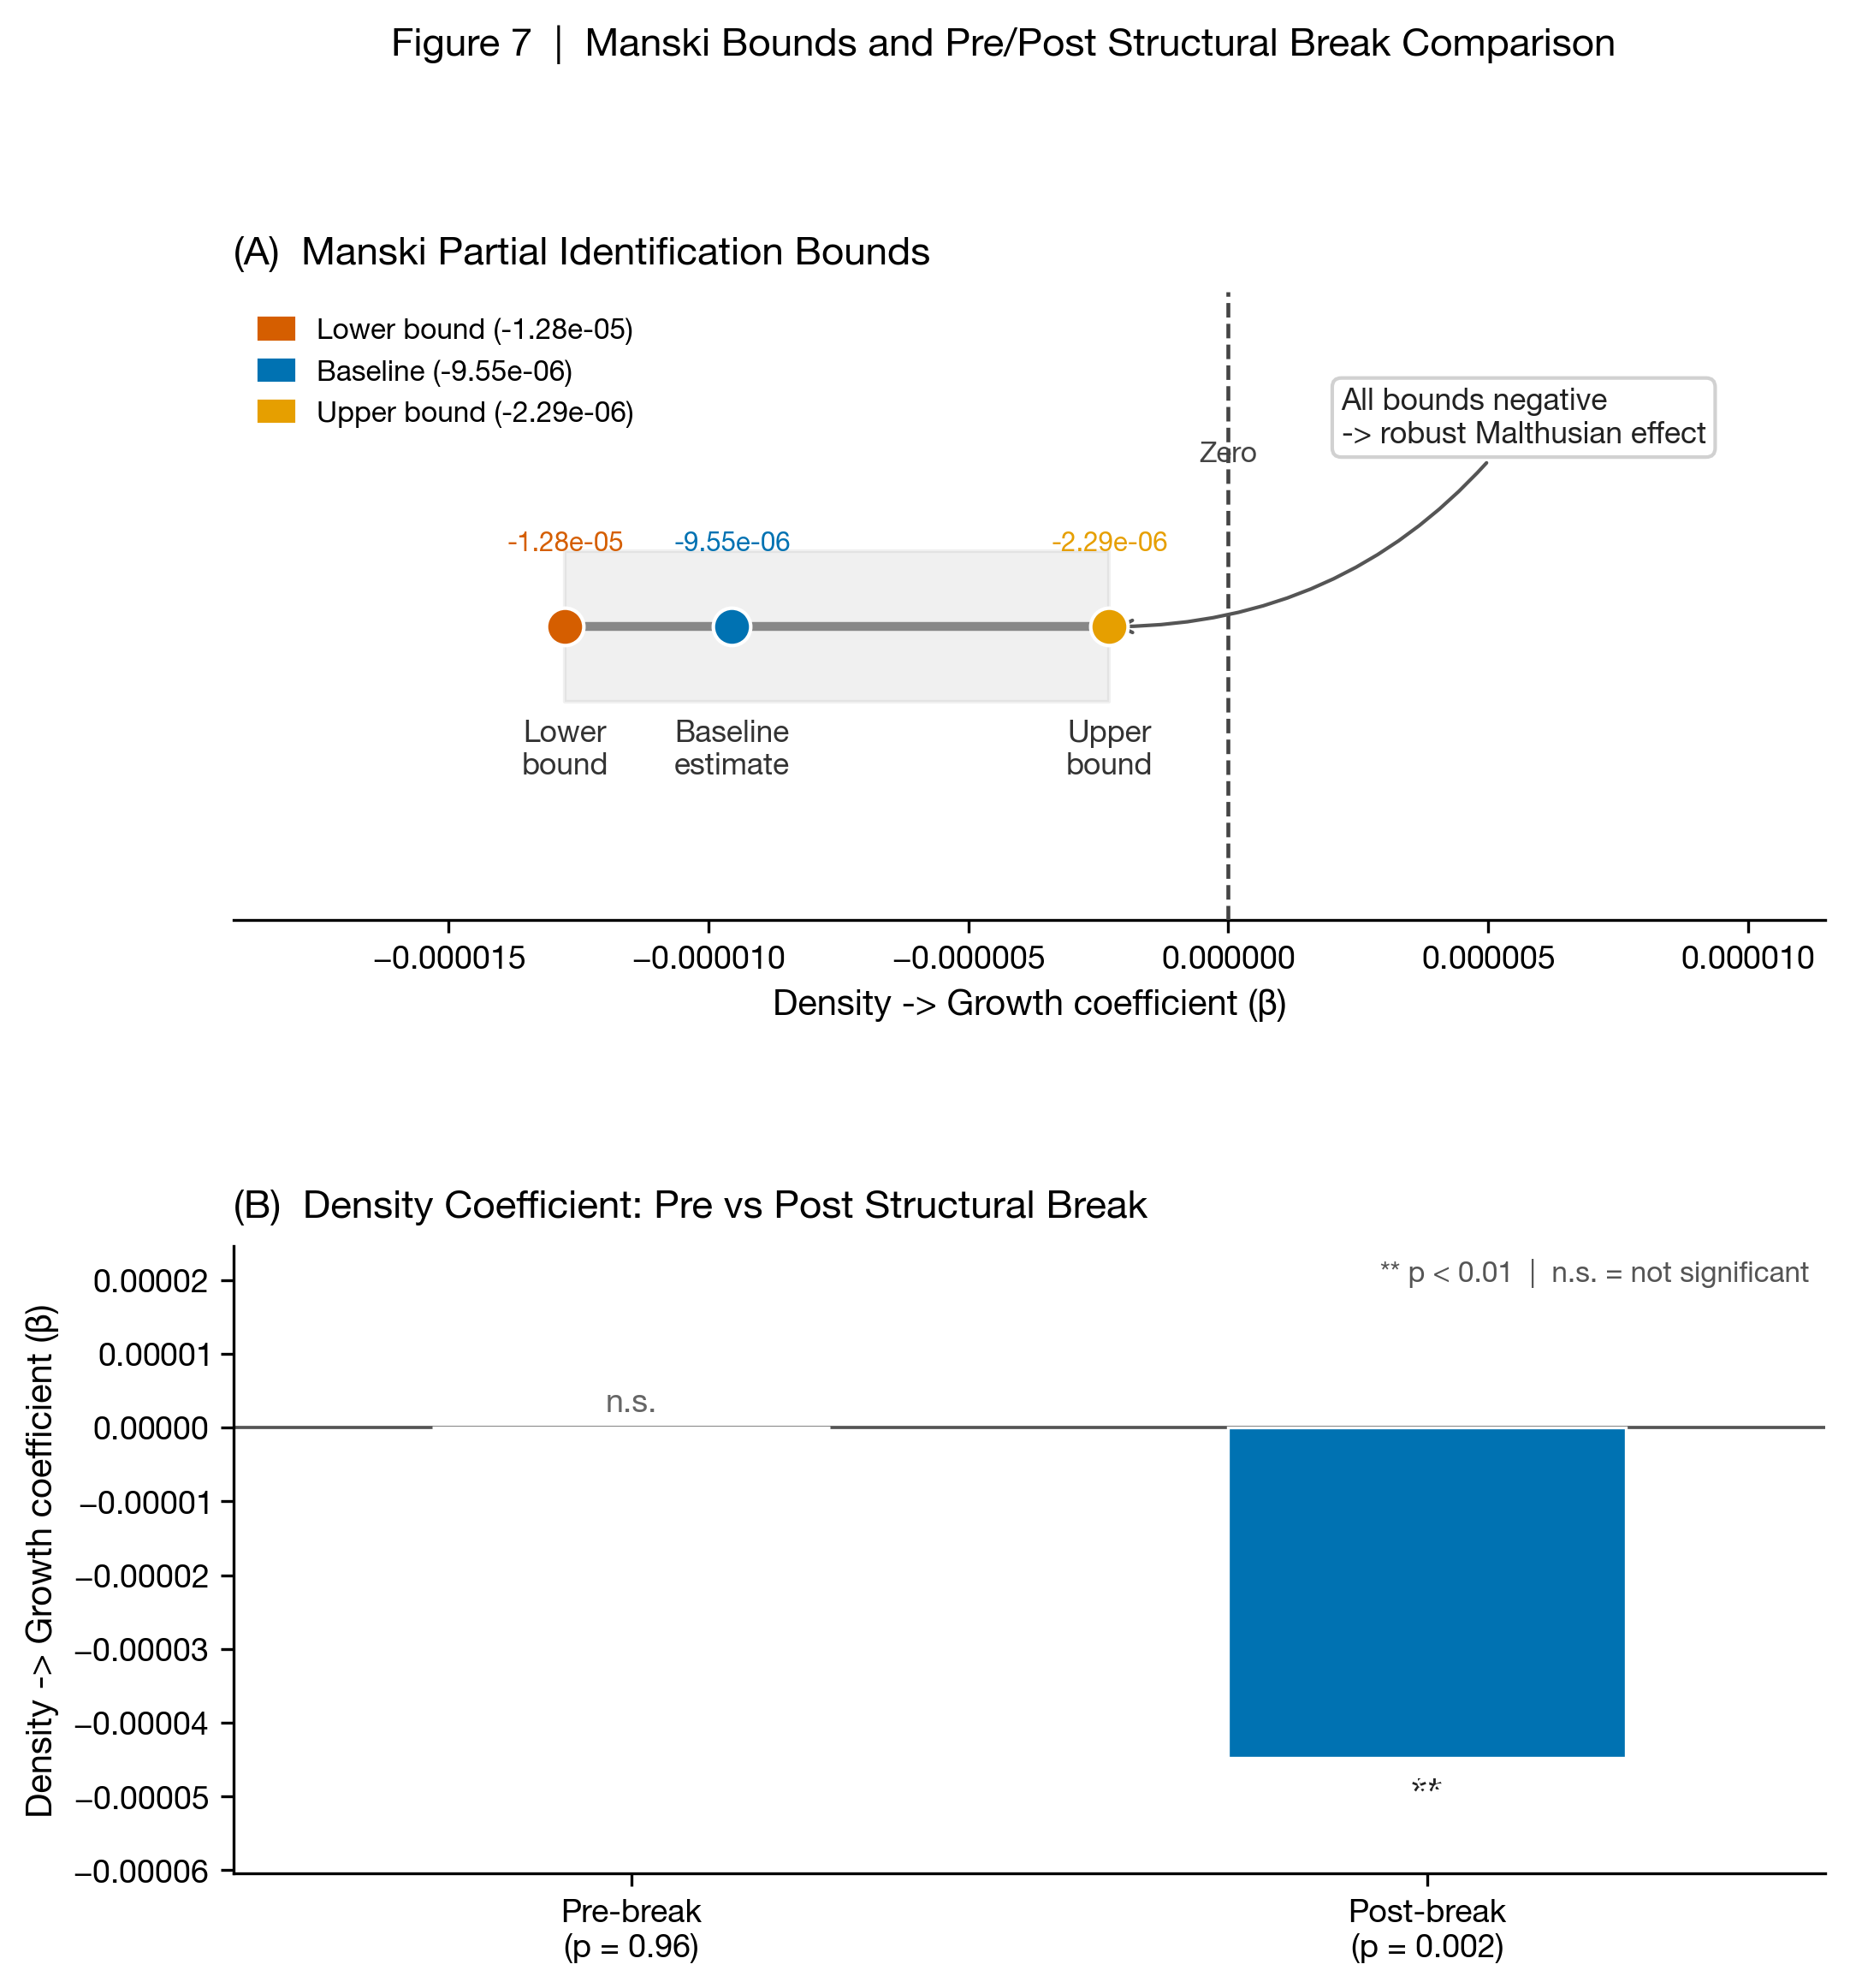

This figure's Python source:
"""
Figure 7: Manski Bounds and Pre/Post Structural Break Comparison

Panel A: Manski partial identification bounds on the density coefficient
Panel B: Pre vs post structural break density coefficients
"""

import sys
sys.path.insert(0, '/Volumes/BIGDATA/HYDE35')

import numpy as np
import matplotlib
matplotlib.use('Agg')
import matplotlib.pyplot as plt
import matplotlib.patches as mpatches
import matplotlib.ticker as ticker

# ── Wong 2011 colorblind palette ──────────────────────────────────────────────
C_BLUE   = '#0072B2'
C_ORANGE = '#E69F00'
C_GREEN  = '#009E73'
C_RED    = '#D55E00'
C_GRAY   = '#888888'

# ── Provided values ───────────────────────────────────────────────────────────
MANSKI_LOWER  = -0.00001276
MANSKI_BASE   = -0.00000955
MANSKI_UPPER  = -0.00000229

PRE_COEF   =  0.0         # p=0.96, not significant
PRE_PVAL   =  0.96
POST_COEF  = -0.00004477  # p=0.002, significant
POST_PVAL  =  0.002

# ── global style ──────────────────────────────────────────────────────────────
plt.rcParams.update({
    'font.family':       'sans-serif',
    'font.sans-serif':   ['Helvetica Neue', 'Arial', 'DejaVu Sans'],
    'font.size':         10,
    'axes.titlesize':    11,
    'axes.labelsize':    10,
    'xtick.labelsize':   9,
    'ytick.labelsize':   9,
    'axes.spines.top':   False,
    'axes.spines.right': False,
    'axes.grid':         False,
    'figure.dpi':        150,
})

fig, (ax_A, ax_B) = plt.subplots(
    2, 1, figsize=(8, 8),
    gridspec_kw={'hspace': 0.52}
)

# ─────────────────────────────────────────────────────────────────────────────
# Panel A — Manski Bounds
# ─────────────────────────────────────────────────────────────────────────────
points = {
    'Lower\nbound':  MANSKI_LOWER,
    'Baseline\nestimate': MANSKI_BASE,
    'Upper\nbound':  MANSKI_UPPER,
}
y_pos = 1   # single horizontal strip — all on y=1

labels = list(points.keys())
values = list(points.values())
dot_colors = [C_RED, C_BLUE, C_ORANGE]   # lower=red, base=blue, upper=orange

# Line segment connecting lower to upper bound
ax_A.hlines(y=y_pos, xmin=MANSKI_LOWER, xmax=MANSKI_UPPER,
            color=C_GRAY, linewidth=2.5, zorder=2)

# Shaded interval band
ax_A.fill_betweenx(
    [y_pos - 0.18, y_pos + 0.18],
    MANSKI_LOWER, MANSKI_UPPER,
    color=C_GRAY, alpha=0.12, zorder=1
)

# Dots
for val, lbl, col in zip(values, labels, dot_colors):
    ax_A.scatter([val], [y_pos], color=col, s=110, zorder=4,
                 edgecolors='white', linewidths=1.0)
    # Label below each dot
    offset_y = -0.22
    ax_A.text(val, y_pos + offset_y, lbl,
              ha='center', va='top', fontsize=8.5, color='#333333')
    # Numeric value above dot
    ax_A.text(val, y_pos + 0.17,
              f'{val:.2e}',
              ha='center', va='bottom', fontsize=7.5, color=col, fontweight='bold')

# Vertical dashed line at zero
ax_A.axvline(0, color='#444444', linewidth=1.1, linestyle='--', zorder=3)
ax_A.text(0, y_pos + 0.38, 'Zero', ha='center', va='bottom',
          fontsize=8, color='#444444', style='italic')

# "All bounds < 0" annotation
ax_A.annotate(
    'All bounds negative\n-> robust Malthusian effect',
    xy=(MANSKI_UPPER, y_pos),
    xytext=(MANSKI_UPPER + abs(MANSKI_LOWER) * 0.35, y_pos + 0.5),
    fontsize=8.5, color='#222222', ha='left', va='center',
    arrowprops=dict(arrowstyle='->', color='#555555', lw=1.0,
                    connectionstyle='arc3,rad=-0.25'),
    bbox=dict(boxstyle='round,pad=0.3', facecolor='white',
              edgecolor='#cccccc', alpha=0.9)
)

ax_A.set_xlim(MANSKI_LOWER * 1.5, abs(MANSKI_LOWER) * 0.9)
ax_A.set_ylim(0.3, 1.8)
ax_A.set_xlabel('Density -> Growth coefficient (β)', fontsize=10)
ax_A.set_yticks([])
ax_A.spines['left'].set_visible(False)
ax_A.spines['bottom'].set_linewidth(0.8)
ax_A.xaxis.set_major_formatter(ticker.ScalarFormatter(useMathText=True))
ax_A.ticklabel_format(axis='x', style='sci', scilimits=(-6, -4))
ax_A.set_title('(A)  Manski Partial Identification Bounds',
               loc='left', fontsize=11, fontweight='bold', pad=8)

# Legend
dot_handles = [
    mpatches.Patch(color=C_RED,    label=f'Lower bound ({MANSKI_LOWER:.2e})'),
    mpatches.Patch(color=C_BLUE,   label=f'Baseline ({MANSKI_BASE:.2e})'),
    mpatches.Patch(color=C_ORANGE, label=f'Upper bound ({MANSKI_UPPER:.2e})'),
]
ax_A.legend(handles=dot_handles, fontsize=8, frameon=False,
            loc='upper left', handlelength=1.2)

# ─────────────────────────────────────────────────────────────────────────────
# Panel B — Pre vs Post Structural Break
# ─────────────────────────────────────────────────────────────────────────────
bar_vals   = [PRE_COEF, POST_COEF]
bar_labels = ['Pre-break\n(p = 0.96)', 'Post-break\n(p = 0.002)']
bar_colors = [C_GRAY, C_BLUE]   # gray for n.s., blue for sig (negative = Malthusian)
bar_sig    = [False, True]

x_pos = np.array([0, 1])
bars = ax_B.bar(
    x_pos, bar_vals,
    color=bar_colors,
    width=0.5,
    edgecolor='white',
    linewidth=0.8,
    zorder=3
)

# Zero reference
ax_B.axhline(0, color='#555555', linewidth=0.9, zorder=2)

# Significance stars and value labels
y_scale = abs(POST_COEF)
for i, (val, sig, lbl_txt) in enumerate(zip(bar_vals, bar_sig, bar_labels)):
    if sig:
        y_star = val - y_scale * 0.06
        ax_B.text(x_pos[i], y_star, '**', ha='center', va='top',
                  fontsize=13, color='#222222', fontweight='bold')
    else:
        ax_B.text(x_pos[i], y_scale * 0.03, 'n.s.', ha='center', va='bottom',
                  fontsize=9, color='#666666', style='italic')
    # Numeric value inside/near bar
    if abs(val) > y_scale * 0.02:
        offset = -y_scale * 0.06 if val < 0 else y_scale * 0.03
        va = 'top' if val < 0 else 'bottom'
        ax_B.text(x_pos[i], val + offset,
                  f'{val:.2e}',
                  ha='center', va=va, fontsize=8, color='white' if val < 0 else '#444444',
                  fontweight='bold')

ax_B.set_xticks(x_pos)
ax_B.set_xticklabels(bar_labels, fontsize=9)
ax_B.set_ylabel('Density -> Growth coefficient (β)', fontsize=10)
ax_B.set_title('(B)  Density Coefficient: Pre vs Post Structural Break',
               loc='left', fontsize=11, fontweight='bold', pad=8)
ax_B.yaxis.set_major_formatter(ticker.ScalarFormatter(useMathText=True))
ax_B.ticklabel_format(axis='y', style='sci', scilimits=(-6, -4))
ax_B.set_xlim(-0.5, 1.5)
# Pad y range so labels fit
y_lo = POST_COEF * 1.35
y_hi = abs(POST_COEF) * 0.55
ax_B.set_ylim(y_lo, y_hi)
ax_B.spines['left'].set_linewidth(0.8)
ax_B.spines['bottom'].set_linewidth(0.8)

# Note
ax_B.text(
    0.99, 0.98,
    '** p < 0.01  |  n.s. = not significant',
    transform=ax_B.transAxes, fontsize=8, color='#555555',
    va='top', ha='right', style='italic'
)

# ── Figure title & save ───────────────────────────────────────────────────────
fig.suptitle(
    'Figure 7  |  Manski Bounds and Pre/Post Structural Break Comparison',
    fontsize=11, fontweight='bold', y=1.01
)

OUT_BASE = '/Volumes/BIGDATA/HYDE35/analysis/figures/fig7_manski_bounds'
fig.savefig(OUT_BASE + '.png', dpi=300, bbox_inches='tight', facecolor='white')
fig.savefig(OUT_BASE + '.pdf', bbox_inches='tight', facecolor='white')
print(f"\nSaved: {OUT_BASE}.png")
print(f"Saved: {OUT_BASE}.pdf")
plt.close(fig)
